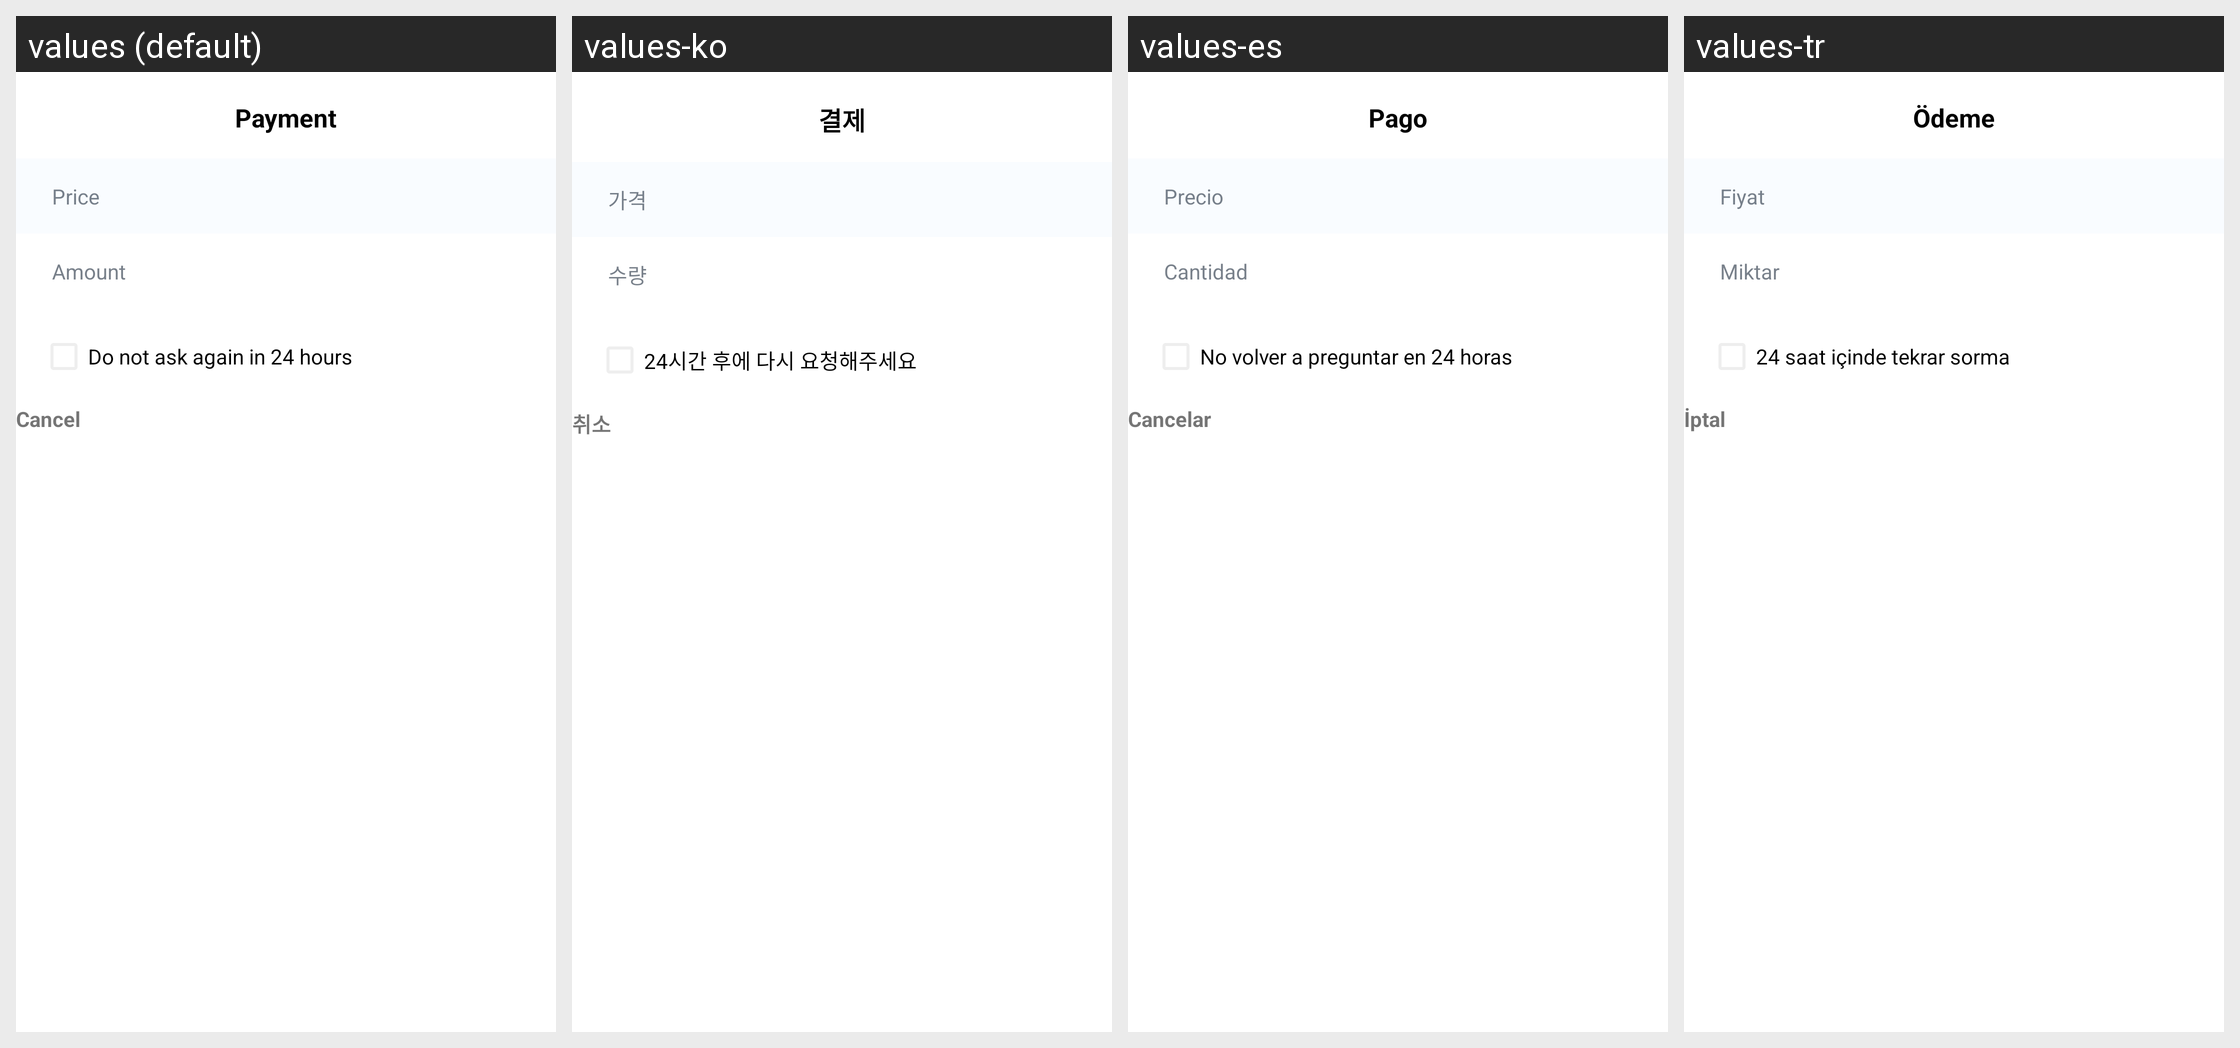

Locale-by-locale string values for the Android screen shown in this grid:
Android screen res/layout/trade_confirm_dialog.xml rendered under 4 locales, left to right: values (default), values-ko, values-es, values-tr. Device: Nexus 5 (rendered at 1080×1920; each locale shown at half size, 540×960, under a caption strip naming it); theme AppTheme.
Other locales in the repository, not shown: values-fil, values-ru, values-vi, values-zh.
Strings drawn on this screen, with the default value and each locale's value (text and hints the layout hard-codes, and strings that could not be matched under every locale, appear in the picture but are not listed):

pay
  values: Payment
  values-ko: 결제
  values-es: Pago
  values-tr: Ödeme

price
  values: Price
  values-ko: 가격
  values-es: Precio
  values-tr: Fiyat

amount
  values: Amount
  values-ko: 수량
  values-es: Cantidad
  values-tr: Miktar

cancel
  values: Cancel
  values-ko: 취소
  values-es: Cancelar
  values-tr: İptal

dont_tell_me_again_24h
  values: Do not ask again in 24 hours
  values-ko: 24시간 후에 다시 요청해주세요
  values-es: No volver a preguntar en 24 horas
  values-tr: 24 saat içinde tekrar sorma
